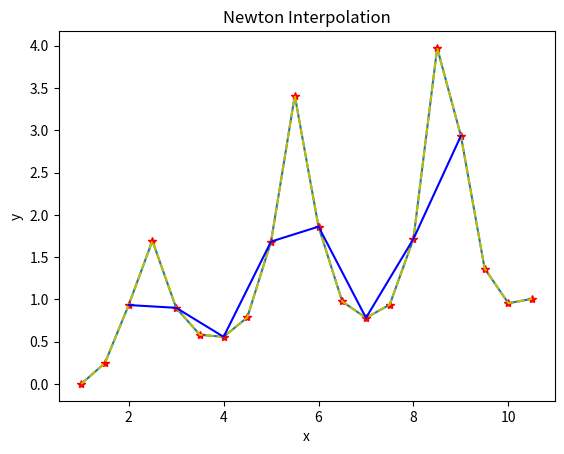

Recreate this plot in Python.
# -*- coding: utf-8 -*-
#Program 0.4 Newton Interpolation
 
import numpy as np
import math
import matplotlib.pyplot as plt
 
#Recursive quotient
def get_diff_quo(xi, fi):
    if len(xi) > 2 and len(fi) > 2:
        return (get_diff_quo(xi[:len(xi)-1], fi[:len(fi)-1]) - get_diff_quo(xi[1:len(xi)], fi[1:len(fi)])) / float(xi[0] - xi[-1])
    return (fi[0]-fi[1]) / float(xi[0]-xi[1])

# w, use closure function
def get_w(i, xi):
    def wi(x):  
        result = 1.0
        for j in range(i):
            result *= (x - xi[j])
        return result
    return wi
 
 #Do interpolation
def get_Newton(xi, fi):
    def Newton(x):
        result = fi[0]
        for i in range(2, len(xi)):
            result += (get_diff_quo(xi[:i], fi[:i]) * get_w(i-1, xi)(x))
        return result
    return Newton
 
#Known node
#xn = [i for i in range(2, 10, 1)]
xn = np.arange(2-1, 10+1, 0.5)

fn = [math.log(i)/(np.sin(2*i)+1.5) for i in xn]
plt.plot(xn, fn)
#Interpolation function
Nx = get_Newton(xn, fn)
 
#Test Case
tmp_x = [i for i in range(2, 10)]
tmp_y = [Nx(i) for i in tmp_x]

plt.plot(xn, fn, 'r*')
plt.plot(xn, fn, 'y--')
plt.plot(tmp_x, tmp_y, 'b-')
plt.title('Newton Interpolation')
plt.xlabel('x')
plt.ylabel('y')
plt.show()